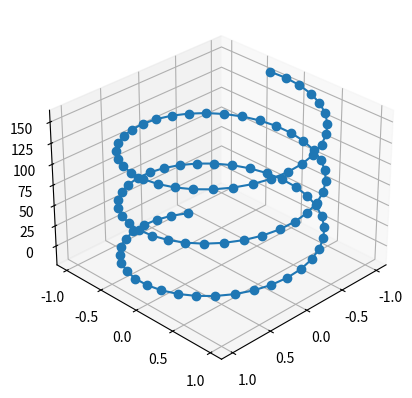

Write the Python code that produced this figure.
from mpl_toolkits.mplot3d import Axes3D
import numpy as np
import matplotlib.pyplot as plt
import math

fig = plt.figure()
ax = fig.add_subplot(111, projection='3d')
X_arr = np.linspace(-2,16,100)
x = [math.cos(i) for i in X_arr]
y = [math.sin(i) for i in X_arr]
z = [10*i for i in X_arr]
ax.plot(x,y,z,zdir='z',label='zs=0, zdir=z',marker = 'o')
ax.view_init(30,45)
plt.show()